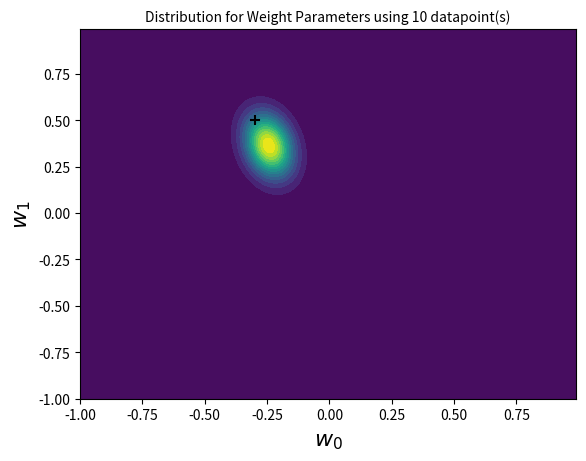

This figure's Python source:
import numpy as np
from numpy.random import normal, uniform
from scipy.stats import multivariate_normal as mv_norm
import matplotlib.pyplot as plt

# ============================================================
# https://zjost.github.io/bayesian-linear-regression/#Strategy
# ============================================================


def real_fun(a_0, a_1, sigma, x):
    N = len(x)
    if sigma == 0:
        return a_0 + a_1*x
    else:
        return a_0 + a_1*x + normal(0, sigma, N)


class LinearBayes(object):
    def __init__(self, a_m0, m_S0, beta):
        self.prior = mv_norm(mean=a_m0, cov=m_S0)
        self.v_m0 = a_m0.reshape(a_m0.shape + (1,))  # Reshape to a column vector for matrix multiplications
        self.m_S0 = m_S0
        self.beta = beta
        self.v_mN = self.v_m0
        self.m_SN = self.m_S0
        self.posterior = self.prior

    def get_phi(self, a_x):
        m_phi = np.ones((len(a_x), 2))
        m_phi[:, 1] = a_x
        return m_phi

    def set_posterior(self, a_x, a_t):
        v_t = a_t.reshape(a_t.shape + (1,))  # Reshape to column vector for matrix multiplication
        m_phi = self.get_phi(a_x)
        self.m_SN = np.linalg.inv(np.linalg.inv(self.m_S0) + self.beta*m_phi.T.dot(m_phi))
        self.v_mN = self.m_SN.dot(np.linalg.inv(self.m_S0).dot(self.v_m0) + self.beta*m_phi.T.dot(v_t))
        self.posterior = mv_norm(mean=self.v_mN.flatten(), cov=self.m_SN)

    def prediction_limit(self, a_x, stdevs):
        N = len(a_x)
        m_x = self.get_phi(a_x).T.reshape((2, 1, N))
        predictions = []
        for idx in range(N):
            x = m_x[:,:, idx]
            sig_sq_x = 1/self.beta + x.T.dot(self.m_SN.dot(x))
            mean_x = self.v_mN.T.dot(x)
            predictions.append((mean_x + stdevs*np.sqrt(sig_sq_x)).flatten())
        return np.concatenate(predictions)

    def generate_data(self, a_x):
        N = len(a_x)
        m_x = self.get_phi(a_x).T.reshape((2, 1, N))
        predictions = []
        for idx in range(N):
            x = m_x[:, :, idx]
            sig_sq_x = 1 / self.beta + x.T.dot(self.m_SN.dot(x))
            mean_x = self.v_mN.T.dot(x)
            predictions.append(normal(mean_x.flatten(), np.sqrt(sig_sq_x)))
        return np.concatenate(predictions)

    def make_contour(self, a_x, a_y, real_parms=[], N=0):
        pos = np.empty(a_x.shape + (2,))
        pos[:, :, 0] = a_x
        pos[:, :, 1] = a_y

        plt.contourf(a_x, a_y, self.posterior.pdf(pos), 20)
        plt.xlabel('$w_0$', fontsize=16)
        plt.ylabel('$w_1$', fontsize=16)

        if real_parms:
            plt.scatter(real_parms[0], real_parms[1], marker='+', c='black', s=60)

        _ = plt.title('Distribution for Weight Parameters using %d datapoint(s)' % N, fontsize=10)
        plt.show()

    def make_scatter(self, a_x, a_t, real_parms, samples=None, stdevs=None):
        plt.scatter(a_x, a_t, alpha=0.5)
        plt.xlabel('x')
        plt.ylabel('t')

        plt.plot([-1, 1], real_fun(real_parms[0], real_parms[1], 0, np.array([-1., 1.])), 'r')

        _ = plt.title('Real Data from Noisey Linear Function')

        if samples:
            weights = self.posterior.rvs(samples)
            for weight in weights:
                plt.plot([-1, 1], real_fun(weight[0], weight[1], 0, np.array([-1., 1.])), 'black')
                _ = plt.title('Lines Sampled from Posterior Distribution vs Real Line and Data')

        if stdevs:
            a_xrange = np.linspace(-1, 1, 100)
            y_upper = self.prediction_limit(a_xrange, stdevs)
            y_lower = self.prediction_limit(a_xrange, -stdevs)
            plt.plot(a_xrange, y_upper, '+', c='green', linewidth=4.0)
            plt.plot(a_xrange, y_lower, '+', c='green', linewidth=4.0)
            _ = plt.title('Lines Sampled from Posterior Distribution vs Real Line and Data')
        plt.show()


a_0 = -0.3
a_1 = 0.5
noise_sigma = 0.2
beta = 1/noise_sigma**2
np.random.seed(20)
x_real = uniform(-1, 1, 1000)
t_real = real_fun(a_0, a_1, noise_sigma, x_real)

alpha = 2.0
v_m0 = np.array([0., 0.])
m_S0 = 1/alpha*np.identity(2)

linbayes = LinearBayes(v_m0, m_S0, beta)
N = 10
linbayes.set_posterior(x_real[0:N], t_real[0:N])

x, y = np.mgrid[-1:1:.01, -1:1:.01]
linbayes.make_contour(x, y, real_parms=[a_0, a_1], N=N)
